Photos from the image-classification dataset "dataset" in the GitHub repository eddie772tw/R6Assist. Its 76 classes are: Ace, Alibi, Amaru, Aruni, Ash, Azami, Bandit, Blackbeard, Blitz, Brava, Buck, capitão, Castle, Caveira, Clash, Deimos, Denari, Doc, Dokkaebi, Echo, Ela, Fenrir, Finka, Flores, Frost, Fuze, Glaz, Goyo, Gridlock, Grim, Hibana, Iana, Jackal, jäger, Kaid, Kali, Kapkan, Lesion, Lion, Maestro, Maverick, Melusi, Mira, Montagne, Mozzie, Mute, Nomad, Oryx, Osa, Pulse, Ram, Rauora, Recruit attacker, Recruit defender, Rook, Sens, Sentry, skopós, Sledge, Smoke, Solis, Striker, Tachanka, Thatcher, Thermite, Thorn, Thunderbird, Tubarao, Twitch, Valkyrie, Vigil, Wamai, Warden, Ying, Zero, Zofia.

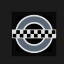
Label: Clash

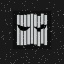
Label: Vigil

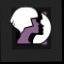
Label: Iana

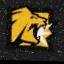
Label: Lion

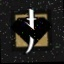
Label: Kaid

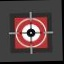
Label: Glaz
